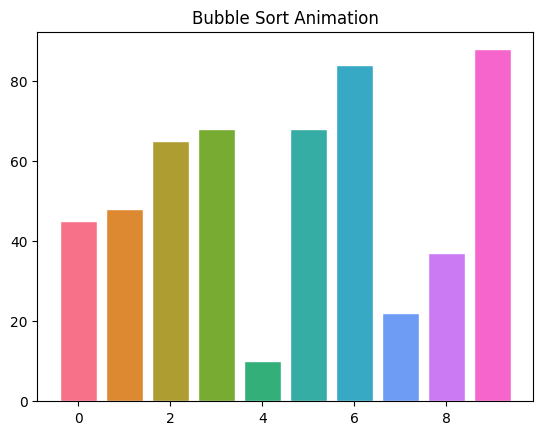

Generate this figure with matplotlib:
import seaborn as sns
import matplotlib.pyplot as plt
from matplotlib.animation import FuncAnimation
import numpy as np

# Bubble Sort Algorithm
def bubble_sort(arr):
    n = len(arr)
    steps = []
    for i in range(n-1):
        for j in range(0, n-i-1):
            if arr[j] > arr[j+1]:
                arr[j], arr[j+1] = arr[j+1], arr[j]
                steps.append(list(arr))  # Append each step to visualize
    return steps

# Generate a random array
np.random.seed(0)
arr = np.random.randint(1, 100, 10)

# Perform bubble sort and get the steps
steps = bubble_sort(arr.copy())

# Generate random colors for the bars
bar_colors = sns.color_palette("husl", len(arr))

# Initialize the figure
fig, ax = plt.subplots()
sns.set_style("whitegrid")
bars = ax.bar(np.arange(len(arr)), arr, color=bar_colors)

# Function to update the plot for each step of the animation
def update(i):
    for bar, h in zip(bars, steps[i]):
        bar.set_height(h)
    return bars

# Create the animation
ani = FuncAnimation(fig, update, frames=len(steps), blit=True, interval=500)

plt.title('Bubble Sort Animation')
plt.show()